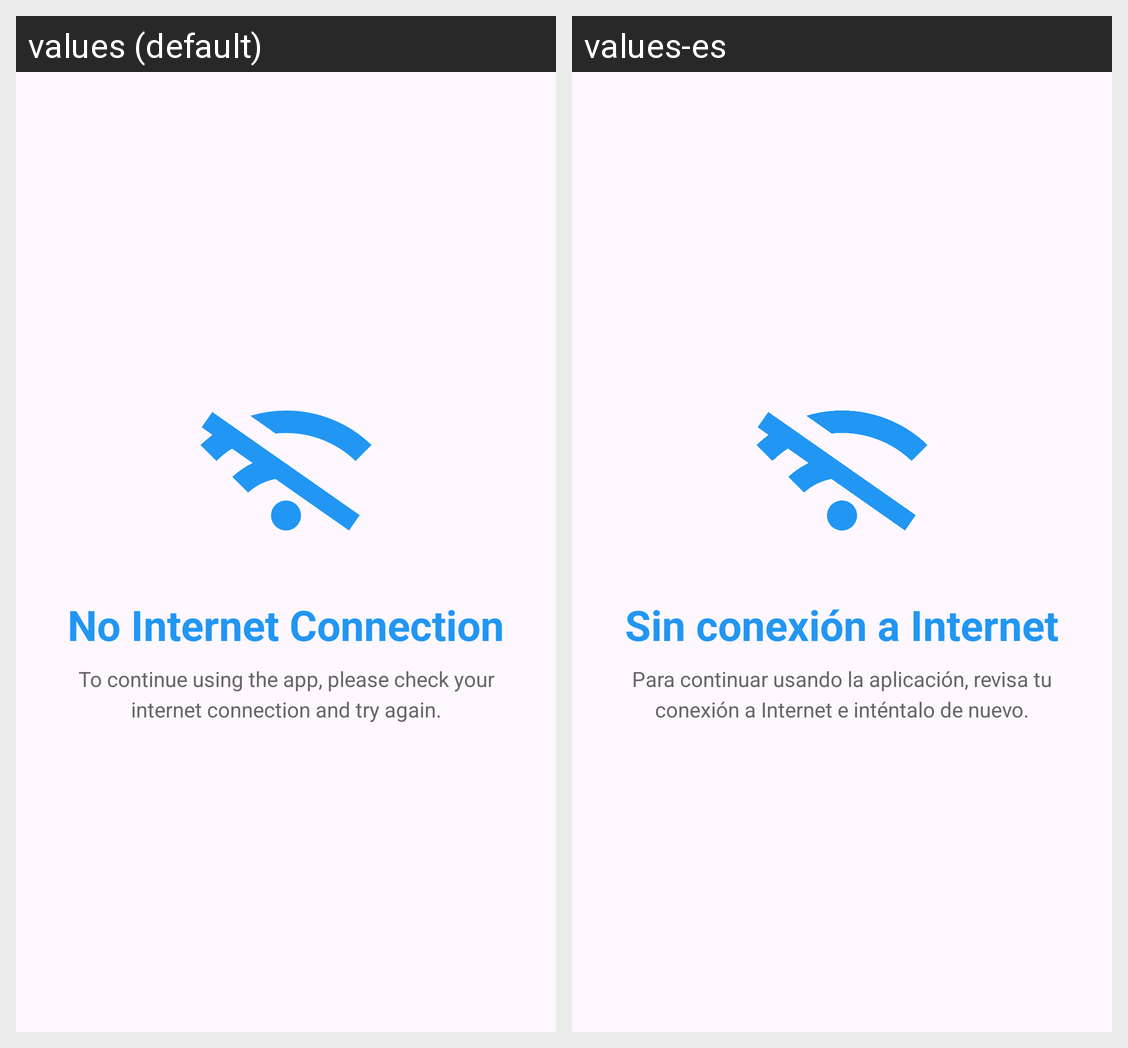

Strings drawn on this Android screen and how each of the app's shown locales translates them:
Android screen res/layout/fragment_no_internet.xml rendered under 2 locales, left to right: values (default), values-es. Device: Nexus 5 (rendered at 1080×1920; each locale shown at half size, 540×960, under a caption strip naming it); theme Theme.MantenteEnContacto.
Strings drawn on this screen, with the default value and each locale's value (text and hints the layout hard-codes, and strings that could not be matched under every locale, appear in the picture but are not listed):

no_internet_title
  values: No Internet Connection
  values-es: Sin conexión a Internet

no_internet_message
  values: To continue using the app, please check your internet connection and try again.
  values-es: Para continuar usando la aplicación, revisa tu conexión a Internet e inténtalo de nuevo.
